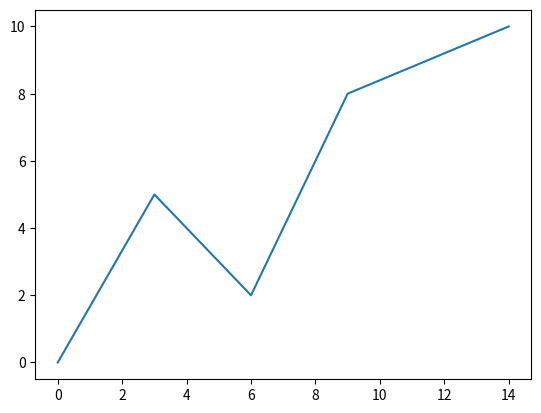

Recreate this plot in Python.
"""
Нарисуйте линейчатый график на основе тех же данных.
"""
import matplotlib.pyplot as plt

coor = ((0, 0), (3, 5), (6, 2), (9, 8), (14, 10))
x = []
y = []

for coor_tup in coor:
    x.append(coor_tup[0])
    y.append(coor_tup[1])

plt.plot(x, y)
plt.show()
